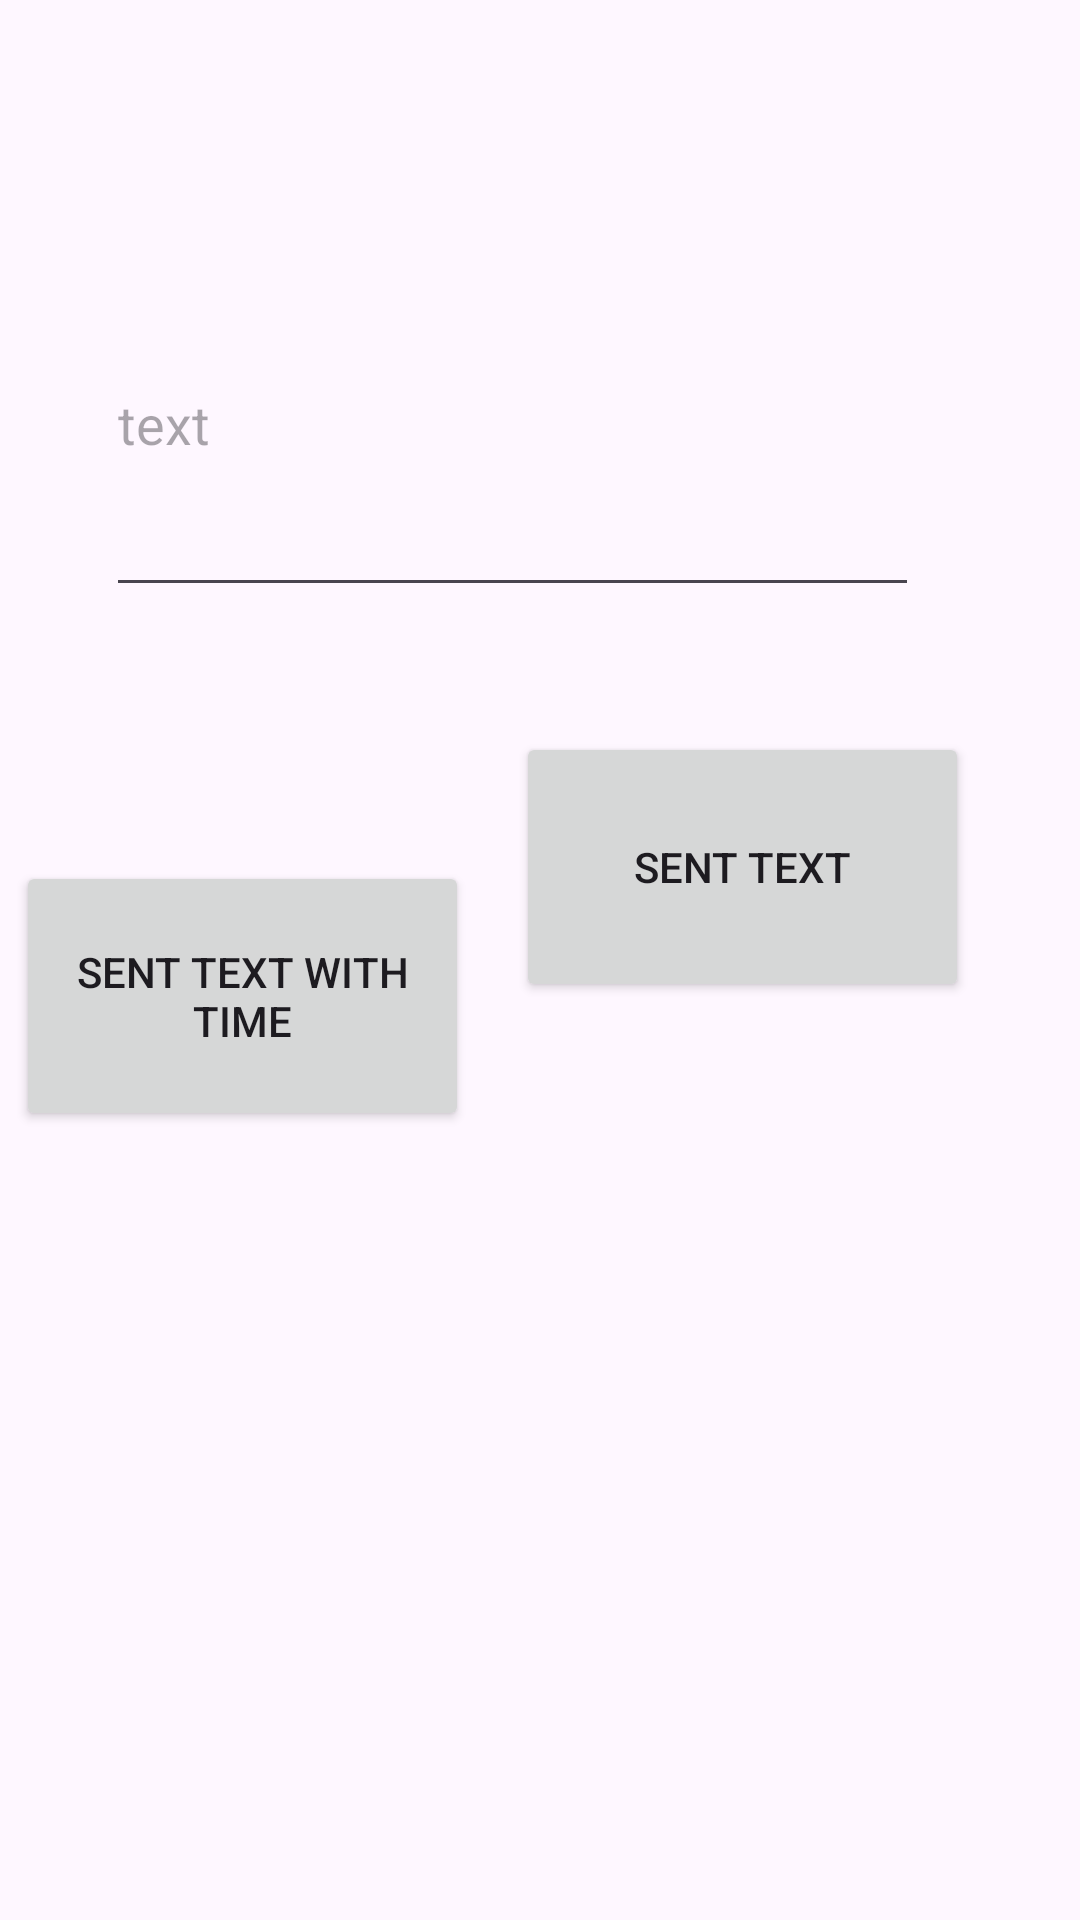

Here is an Android app screen rendered from its layout file. Give the layout XML and the strings, colors and styles it references.
<!-- AndroidManifest.xml: application theme Theme.AlfaProject -->
<!-- res/layout/activity_notificaion.xml -->
<?xml version="1.0" encoding="utf-8"?>
<androidx.constraintlayout.widget.ConstraintLayout xmlns:android="http://schemas.android.com/apk/res/android"
    xmlns:app="http://schemas.android.com/apk/res-auto"
    xmlns:tools="http://schemas.android.com/tools"
    android:layout_width="match_parent"
    android:layout_height="match_parent"
    tools:context=".notificaionActivity">

    <EditText
        android:id="@+id/editTextText"
        android:layout_width="271dp"
        android:layout_height="125dp"
        android:ems="10"
        android:hint="text"
        android:inputType="text"
        app:layout_constraintBottom_toBottomOf="parent"
        app:layout_constraintEnd_toEndOf="parent"
        app:layout_constraintHorizontal_bias="0.398"
        app:layout_constraintStart_toStartOf="parent"
        app:layout_constraintTop_toTopOf="parent"
        app:layout_constraintVertical_bias="0.15" />

    <Button
        android:id="@+id/button13"
        android:layout_width="151dp"
        android:layout_height="90dp"
        android:layout_marginBottom="296dp"
        android:onClick="textNoti"
        android:text="sent text"
        app:layout_constraintBottom_toBottomOf="parent"
        app:layout_constraintEnd_toEndOf="parent"
        app:layout_constraintHorizontal_bias="0.823"
        app:layout_constraintStart_toStartOf="parent"
        app:layout_constraintTop_toBottomOf="@+id/editTextText"
        app:layout_constraintVertical_bias="0.806" />

    <Button
        android:id="@+id/button14"
        android:layout_width="151dp"
        android:layout_height="90dp"
        android:onClick="TextNotiTime"
        android:text="sent text with time"
        app:layout_constraintBottom_toBottomOf="parent"
        app:layout_constraintEnd_toStartOf="@+id/button13"
        app:layout_constraintHorizontal_bias="0.253"
        app:layout_constraintStart_toStartOf="parent"
        app:layout_constraintTop_toBottomOf="@+id/editTextText"
        app:layout_constraintVertical_bias="0.244" />
</androidx.constraintlayout.widget.ConstraintLayout>
<!-- resources referenced by this layout -->
<resources>
  <style name="Theme.AlfaProject" parent="Base.Theme.AlfaProject" />
  <style name="Base.Theme.AlfaProject" parent="Theme.Material3.DayNight.NoActionBar">
          
          
      </style>
</resources>
